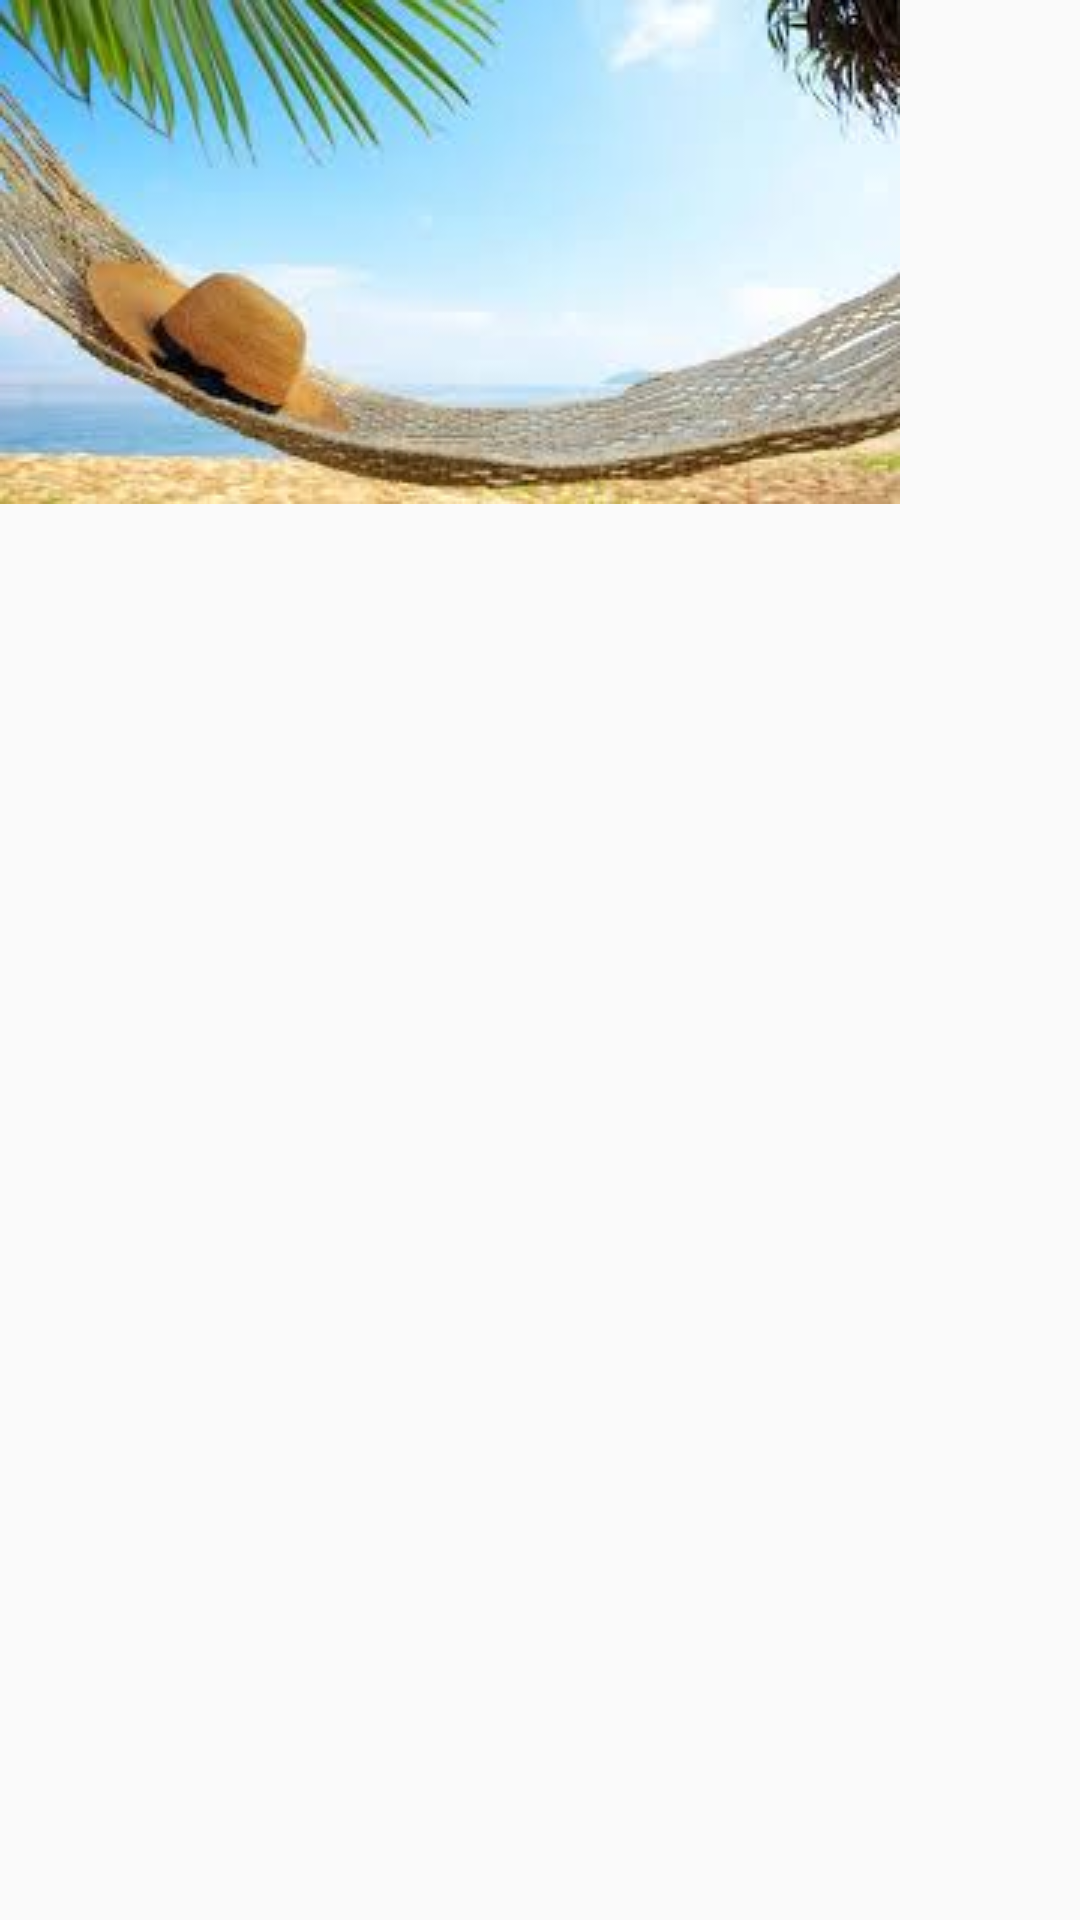

This screen was rendered from an Android layout file. Write that file and the resources it references.
<!-- AndroidManifest.xml: application theme AppTheme -->
<!-- res/layout/fragment_main.xml -->
<?xml version="1.0" encoding="utf-8"?>
<androidx.constraintlayout.widget.ConstraintLayout xmlns:android="http://schemas.android.com/apk/res/android"
    xmlns:app="http://schemas.android.com/apk/res-auto"
    xmlns:tools="http://schemas.android.com/tools"
    android:id="@+id/constraintLayout"
    android:layout_width="match_parent"
    android:layout_height="match_parent"
    tools:context=".ui.main.PlaceholderFragment">

    <TextView
        android:id="@+id/section_label"
        android:layout_width="wrap_content"
        android:layout_height="wrap_content"
        android:layout_marginStart="@dimen/activity_horizontal_margin"
        android:layout_marginTop="@dimen/activity_vertical_margin"
        android:layout_marginEnd="@dimen/activity_horizontal_margin"
        android:layout_marginBottom="@dimen/activity_vertical_margin"
        app:layout_constraintLeft_toLeftOf="parent"
        app:layout_constraintTop_toTopOf="@+id/constraintLayout"
        tools:layout_constraintLeft_creator="1"
        tools:layout_constraintTop_creator="1" />

    <ImageView
        android:id="@+id/imageView0"
        android:layout_width="wrap_content"
        android:layout_height="wrap_content"
        android:src="@drawable/ete"
        tools:layout_editor_absoluteX="55dp"
        tools:layout_editor_absoluteY="308dp" />



</androidx.constraintlayout.widget.ConstraintLayout>
<!-- resources referenced by this layout -->
<resources>
  <dimen name="activity_horizontal_margin">16dp</dimen>
  <dimen name="activity_vertical_margin" />
  <!-- drawable ete: jpg bitmap (drawable, 8941 bytes) -->
  <style name="AppTheme" parent="Theme.AppCompat.Light.DarkActionBar">
          
          <item name="colorPrimary">@color/colorPrimary</item>
          <item name="colorPrimaryDark">@color/colorPrimaryDark</item>
          <item name="colorAccent">@color/colorAccent</item>
      </style>
  <!-- not gathered from this repository: default colours our renderer supplied (Android Studio template values) -->
  <color name="colorPrimary">#FF6200EE</color>
  <color name="colorPrimaryDark">#FF3700B3</color>
  <color name="colorAccent">#FF03DAC5</color>
</resources>
